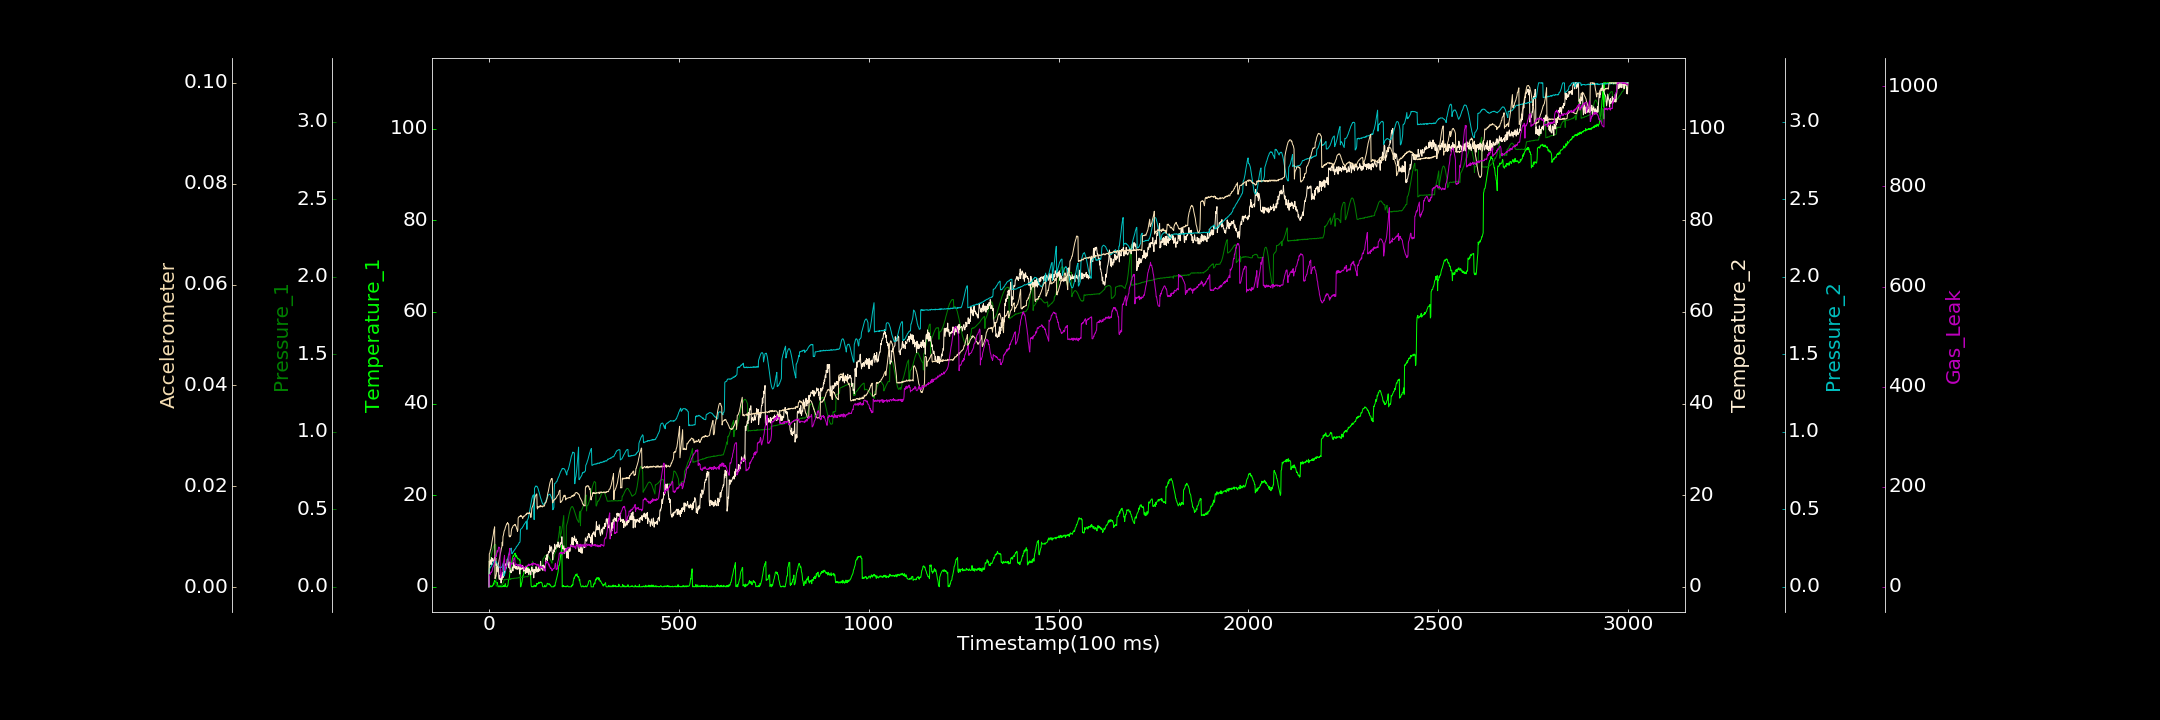

Source data for this figure (header and first rows):
0.000000000, 0.000000000, 0.000000000, 0.000000000, 0.000000000, 0.000090797, 0.000000000
1, 0.000000000, 0.1675, 5.619, 0.1154, 0.006621, 24.2
2, 0.2428, 0.1713, 4.754, 0.1178, 0.006716, 23.88
3, 0.2847, 0.1783, 5.592, 0.1207, 0.007112, 24.74
4, 0.01277, 0.1839, 5.32, 0.1244, 0.007427, 25.41
5, 0.000000000, 0.1931, 5.901, 0.1309, 0.007549, 29.19
6, 0.1347, 0.2038, 4.853, 0.1318, 0.008035, 28.65
7, 0.000000000, 0.2141, 6.359, 0.1377, 0.008489, 29.98
8, 0.1772, 0.2233, 5.502, 0.1415, 0.008887, 31.12
9, 0.1288, 0.2326, 6.141, 0.1426, 0.009466, 34.12
10, 0.3127, 0.241, 6.204, 0.1535, 0.009881, 38.29
11, 0.3203, 0.2496, 6.004, 0.1551, 0.01023, 39.73
12, 0.8064, 0.2564, 5.787, 0.159, 0.01071, 41.28
13, 0.5362, 0.2643, 5.403, 0.1613, 0.01136, 44.83
14, 1.15, 0.2712, 5.65, 0.1627, 0.01161, 47.59
15, 1.432, 0.2703, 5.824, 0.1656, 0.01198, 50.64
16, 1.207, 0.2731, 6.436, 0.1625, 0.001714, 52.53
17, 1.212, 0.2729, 5.874, 0.1664, 0.001965, 60.33
18, 0.9979, 0.2691, 6.239, 0.1636, 0.002088, 62.13
19, 1.024, 0.004563, 4.633, 0.1619, 0.002448, 60.55
20, 0.8289, 0.006135, 5.246, 0.156, 0.002736, 64.25
21, 0.808, 0.005426, 3.247, 0.1544, 0.003236, 70.04
22, 0.9403, 0.005478, 4.336, 0.1465, 0.003515, 72.74
23, 0.378, 0.006617, 4.499, 0.144, 0.003822, 69.51
24, 0.000000000, 0.006017, 4.433, 0.1392, 0.004296, 72.2
25, 0.000000000, 0.007637, 4.2, 0.1362, 0.004684, 77.36
26, 0.1854, 0.00694, 2.113, 0.1322, 0.005086, 79.58
27, 0.2105, 0.006473, 1.634, 0.1293, 0.005493, 78.09
28, 0.000000000, 0.007755, 1.802, 0.124, 0.005826, 78.03
29, 0.000000000, 0.007172, 2.553, 0.1239, 0.006246, 76.05
30, 0.000000000, 0.008312, 1.599, 0.1212, 0.00664, 17.86
31, 0.1047, 0.007191, 2.581, 0.1241, 0.007026, 19.55
32, 0.05596, 0.01161, 0.8212, 0.1248, 0.007489, 21.17
33, 0.000000000, 0.009894, 2.472, 0.1252, 0.007781, 25.48
34, 0.000000000, 0.01164, 1.545, 0.1288, 0.007993, 26.92
35, 0.000000000, 0.01193, 2.173, 0.133, 0.00893, 34.7
36, 0.1647, 0.01853, 3.175, 0.1407, 0.008243, 36.53
37, 0.05691, 0.02382, 2.005, 0.147, 0.01008, 42.4
38, 0.08461, 0.02835, 2.886, 0.1539, 0.01028, 48.3
39, 0.3146, 0.03343, 3.199, 0.07077, 0.01077, 51.69
40, 0.003031, 0.0483, 2.845, 0.06951, 0.01115, 58.13
41, 0.3031, 0.04513, 3.349, 0.07731, 0.01131, 62.93
42, 0.235, 0.04561, 3.356, 0.08522, 0.01145, 33.04
43, 0.6726, 0.0455, 4.809, 0.09286, 0.0118, 32.49
44, 0.05302, 0.04572, 4.615, 0.1052, 0.01203, 41.38
45, 0.04478, 0.04893, 5.086, 0.1182, 0.01233, 40.02
46, 0.000000000, 0.04728, 4.081, 0.1293, 0.01243, 40.67
47, 0.000000000, 0.04674, 4.857, 0.1429, 0.0126, 46.09
48, 0.000000000, 0.0465, 5.977, 0.1584, 0.01253, 47.73
49, 0.2894, 0.04825, 6.073, 0.1691, 0.01282, 51.1
50, 0.3248, 0.04851, 5.977, 0.1833, 0.01261, 51.27
51, 1.117, 0.04906, 4.743, 0.1979, 0.01261, 56.95
52, 1.595, 0.05005, 4.751, 0.2071, 0.01245, 64.29
53, 1.564, 0.04926, 4.119, 0.2191, 0.01019, 64.02
54, 2.289, 0.04805, 5.416, 0.2271, 0.009987, 71.84
55, 2.906, 0.0504, 4.221, 0.2329, 0.01018, 76.67
56, 3.38, 0.0476, 3.215, 0.2397, 0.01001, 38.75
57, 3.61, 0.05187, 3.458, 0.2463, 0.01019, 48.42
58, 4.482, 0.04951, 3.099, 0.248, 0.01029, 44.75
59, 5.122, 0.05348, 3.104, 0.2491, 0.01114, 45.61
60, 5.419, 0.05187, 3.554, 0.2145, 0.01156, 46.5
... 2,939 more rows
